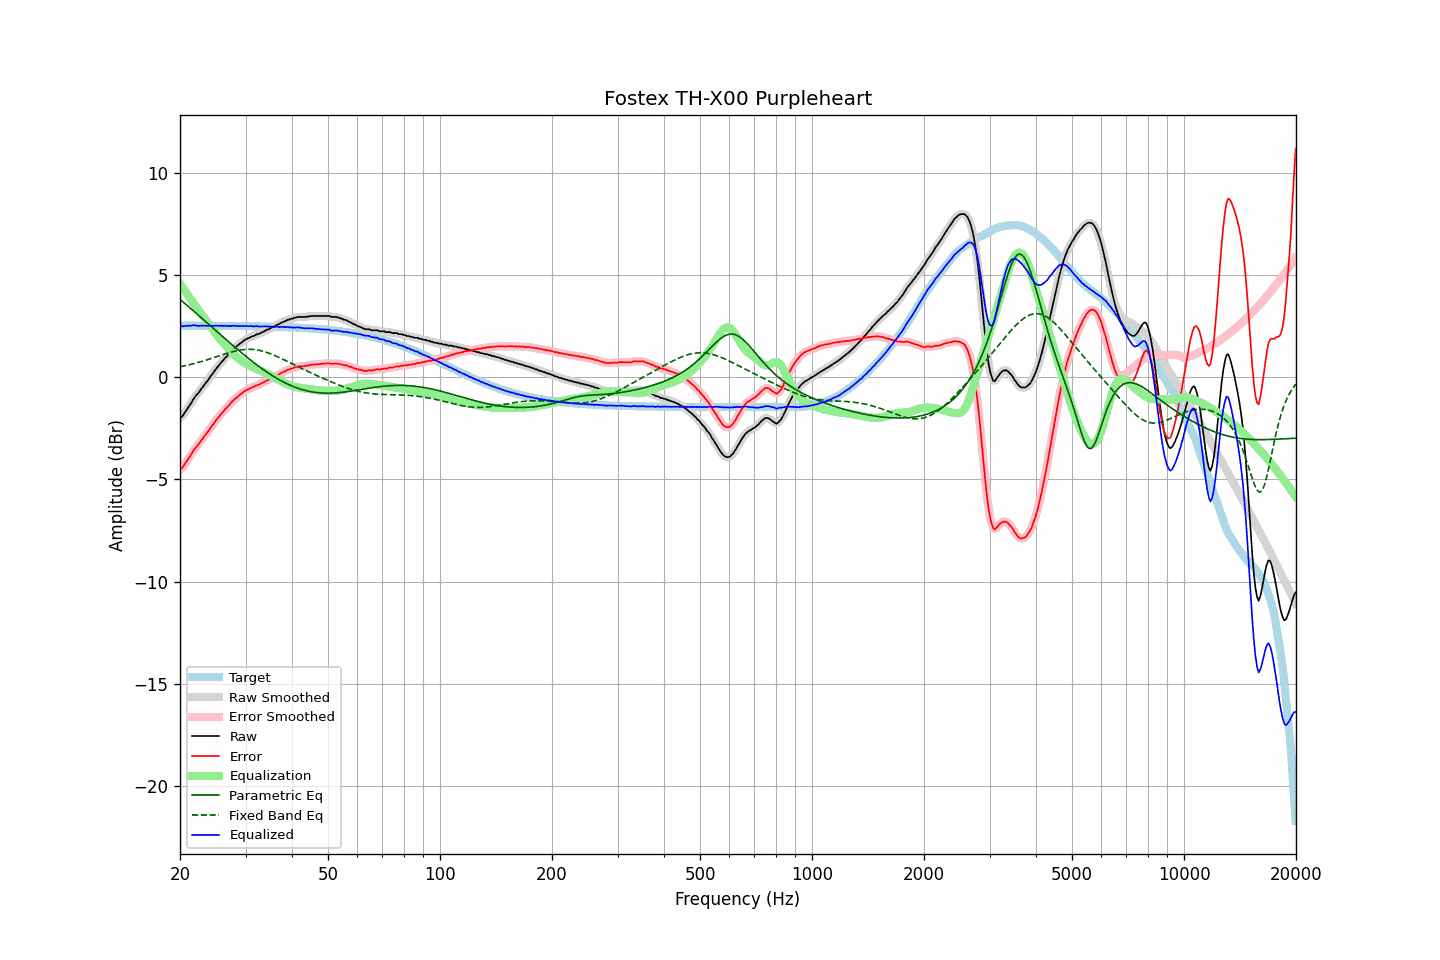

The data file committed next to this chart (first rows):
frequency, raw, error, smoothed, error_smoothed, equalization, parametric_eq, fixed_band_eq, equalized_raw, equalized_smoothed, target
20.00, -1.99, -4.51, -2.00, -4.53, 4.57, 3.81, 0.51, 2.58, 2.56, 2.52
20.20, -1.95, -4.47, -1.93, -4.45, 4.45, 3.74, 0.52, 2.51, 2.53, 2.52
20.40, -1.85, -4.38, -1.84, -4.36, 4.34, 3.67, 0.54, 2.49, 2.50, 2.52
20.61, -1.73, -4.25, -1.74, -4.26, 4.23, 3.61, 0.56, 2.50, 2.49, 2.52
20.81, -1.61, -4.14, -1.61, -4.13, 4.12, 3.54, 0.58, 2.50, 2.50, 2.52
21.02, -1.49, -4.01, -1.49, -4.02, 4.00, 3.47, 0.59, 2.52, 2.51, 2.52
21.23, -1.38, -3.90, -1.37, -3.90, 3.89, 3.40, 0.61, 2.51, 2.52, 2.52
21.44, -1.26, -3.79, -1.25, -3.77, 3.78, 3.34, 0.63, 2.51, 2.53, 2.52
21.66, -1.12, -3.64, -1.13, -3.65, 3.66, 3.27, 0.65, 2.54, 2.53, 2.52
21.87, -1.00, -3.52, -1.01, -3.53, 3.54, 3.20, 0.67, 2.54, 2.53, 2.52
22.09, -0.90, -3.42, -0.90, -3.42, 3.43, 3.13, 0.69, 2.54, 2.53, 2.52
22.31, -0.81, -3.33, -0.81, -3.32, 3.32, 3.06, 0.71, 2.51, 2.52, 2.52
22.54, -0.71, -3.23, -0.70, -3.22, 3.22, 2.99, 0.74, 2.51, 2.51, 2.52
22.76, -0.60, -3.11, -0.60, -3.12, 3.11, 2.92, 0.76, 2.52, 2.51, 2.52
22.99, -0.49, -3.00, -0.49, -3.01, 3.01, 2.86, 0.78, 2.52, 2.52, 2.52
23.22, -0.40, -2.91, -0.39, -2.91, 2.91, 2.79, 0.81, 2.51, 2.52, 2.52
23.45, -0.29, -2.80, -0.29, -2.81, 2.80, 2.72, 0.83, 2.52, 2.51, 2.52
23.69, -0.19, -2.70, -0.18, -2.70, 2.70, 2.65, 0.85, 2.51, 2.51, 2.52
23.92, -0.07, -2.59, -0.07, -2.59, 2.59, 2.58, 0.88, 2.51, 2.51, 2.52
24.16, 0.03, -2.48, 0.03, -2.48, 2.48, 2.51, 0.90, 2.51, 2.51, 2.52
24.40, 0.15, -2.37, 0.15, -2.37, 2.37, 2.44, 0.93, 2.52, 2.52, 2.52
24.65, 0.25, -2.26, 0.26, -2.26, 2.26, 2.37, 0.96, 2.52, 2.52, 2.51
24.89, 0.37, -2.15, 0.36, -2.15, 2.16, 2.30, 0.98, 2.52, 2.52, 2.51
25.14, 0.46, -2.05, 0.46, -2.05, 2.05, 2.23, 1.01, 2.52, 2.52, 2.51
25.39, 0.56, -1.96, 0.56, -1.95, 1.95, 2.16, 1.03, 2.51, 2.52, 2.51
25.65, 0.66, -1.85, 0.66, -1.86, 1.86, 2.09, 1.06, 2.52, 2.51, 2.51
25.91, 0.75, -1.76, 0.75, -1.76, 1.76, 2.02, 1.09, 2.51, 2.51, 2.51
26.16, 0.84, -1.68, 0.84, -1.67, 1.67, 1.95, 1.11, 2.50, 2.51, 2.51
26.43, 0.94, -1.57, 0.93, -1.58, 1.58, 1.89, 1.14, 2.52, 2.51, 2.51
26.69, 1.00, -1.51, 1.02, -1.49, 1.49, 1.82, 1.16, 2.49, 2.51, 2.51
26.96, 1.11, -1.40, 1.10, -1.41, 1.40, 1.75, 1.19, 2.52, 2.50, 2.51
27.23, 1.17, -1.33, 1.18, -1.32, 1.32, 1.68, 1.21, 2.49, 2.50, 2.51
27.50, 1.27, -1.23, 1.27, -1.23, 1.24, 1.61, 1.23, 2.51, 2.51, 2.51
27.77, 1.35, -1.15, 1.35, -1.15, 1.16, 1.55, 1.25, 2.51, 2.51, 2.51
28.05, 1.43, -1.07, 1.43, -1.07, 1.08, 1.48, 1.27, 2.52, 2.51, 2.50
28.33, 1.49, -1.01, 1.50, -1.01, 1.01, 1.41, 1.29, 2.50, 2.51, 2.50
28.62, 1.56, -0.94, 1.56, -0.94, 0.94, 1.34, 1.31, 2.50, 2.50, 2.50
28.90, 1.62, -0.88, 1.62, -0.88, 0.87, 1.28, 1.32, 2.50, 2.50, 2.50
29.19, 1.68, -0.82, 1.69, -0.82, 0.81, 1.21, 1.33, 2.49, 2.50, 2.50
29.48, 1.74, -0.76, 1.75, -0.75, 0.75, 1.15, 1.34, 2.50, 2.50, 2.50
29.78, 1.80, -0.70, 1.80, -0.70, 0.70, 1.08, 1.35, 2.51, 2.50, 2.50
30.08, 1.85, -0.64, 1.85, -0.65, 0.65, 1.02, 1.36, 2.51, 2.50, 2.50
30.38, 1.89, -0.60, 1.89, -0.60, 0.61, 0.96, 1.36, 2.50, 2.50, 2.50
30.68, 1.92, -0.57, 1.93, -0.56, 0.57, 0.89, 1.36, 2.49, 2.50, 2.49
30.99, 1.96, -0.53, 1.96, -0.53, 0.53, 0.83, 1.36, 2.49, 2.49, 2.49
31.30, 2.00, -0.49, 1.99, -0.50, 0.49, 0.77, 1.36, 2.50, 2.49, 2.49
31.61, 2.01, -0.48, 2.03, -0.46, 0.46, 0.71, 1.35, 2.48, 2.49, 2.49
31.93, 2.06, -0.43, 2.06, -0.43, 0.43, 0.65, 1.34, 2.49, 2.49, 2.49
32.24, 2.10, -0.38, 2.09, -0.40, 0.40, 0.59, 1.33, 2.50, 2.49, 2.49
32.57, 2.11, -0.37, 2.13, -0.36, 0.36, 0.53, 1.32, 2.47, 2.49, 2.49
32.89, 2.15, -0.33, 2.15, -0.33, 0.32, 0.47, 1.30, 2.48, 2.48, 2.48
33.22, 2.19, -0.29, 2.19, -0.29, 0.29, 0.42, 1.28, 2.48, 2.48, 2.48
33.55, 2.22, -0.26, 2.23, -0.25, 0.25, 0.36, 1.26, 2.47, 2.48, 2.48
33.89, 2.27, -0.21, 2.27, -0.21, 0.21, 0.31, 1.24, 2.49, 2.48, 2.48
34.23, 2.31, -0.16, 2.31, -0.17, 0.17, 0.25, 1.21, 2.49, 2.48, 2.48
34.57, 2.34, -0.13, 2.34, -0.13, 0.13, 0.20, 1.18, 2.48, 2.48, 2.48
34.92, 2.37, -0.10, 2.38, -0.09, 0.09, 0.15, 1.15, 2.46, 2.47, 2.47
35.27, 2.42, -0.05, 2.42, -0.05, 0.05, 0.10, 1.12, 2.47, 2.47, 2.47
35.62, 2.46, -0.00, 2.46, -0.01, 0.01, 0.05, 1.09, 2.47, 2.47, 2.47
35.97, 2.49, 0.03, 2.50, 0.04, -0.03, -0.00, 1.06, 2.46, 2.47, 2.47
... 635 more rows
